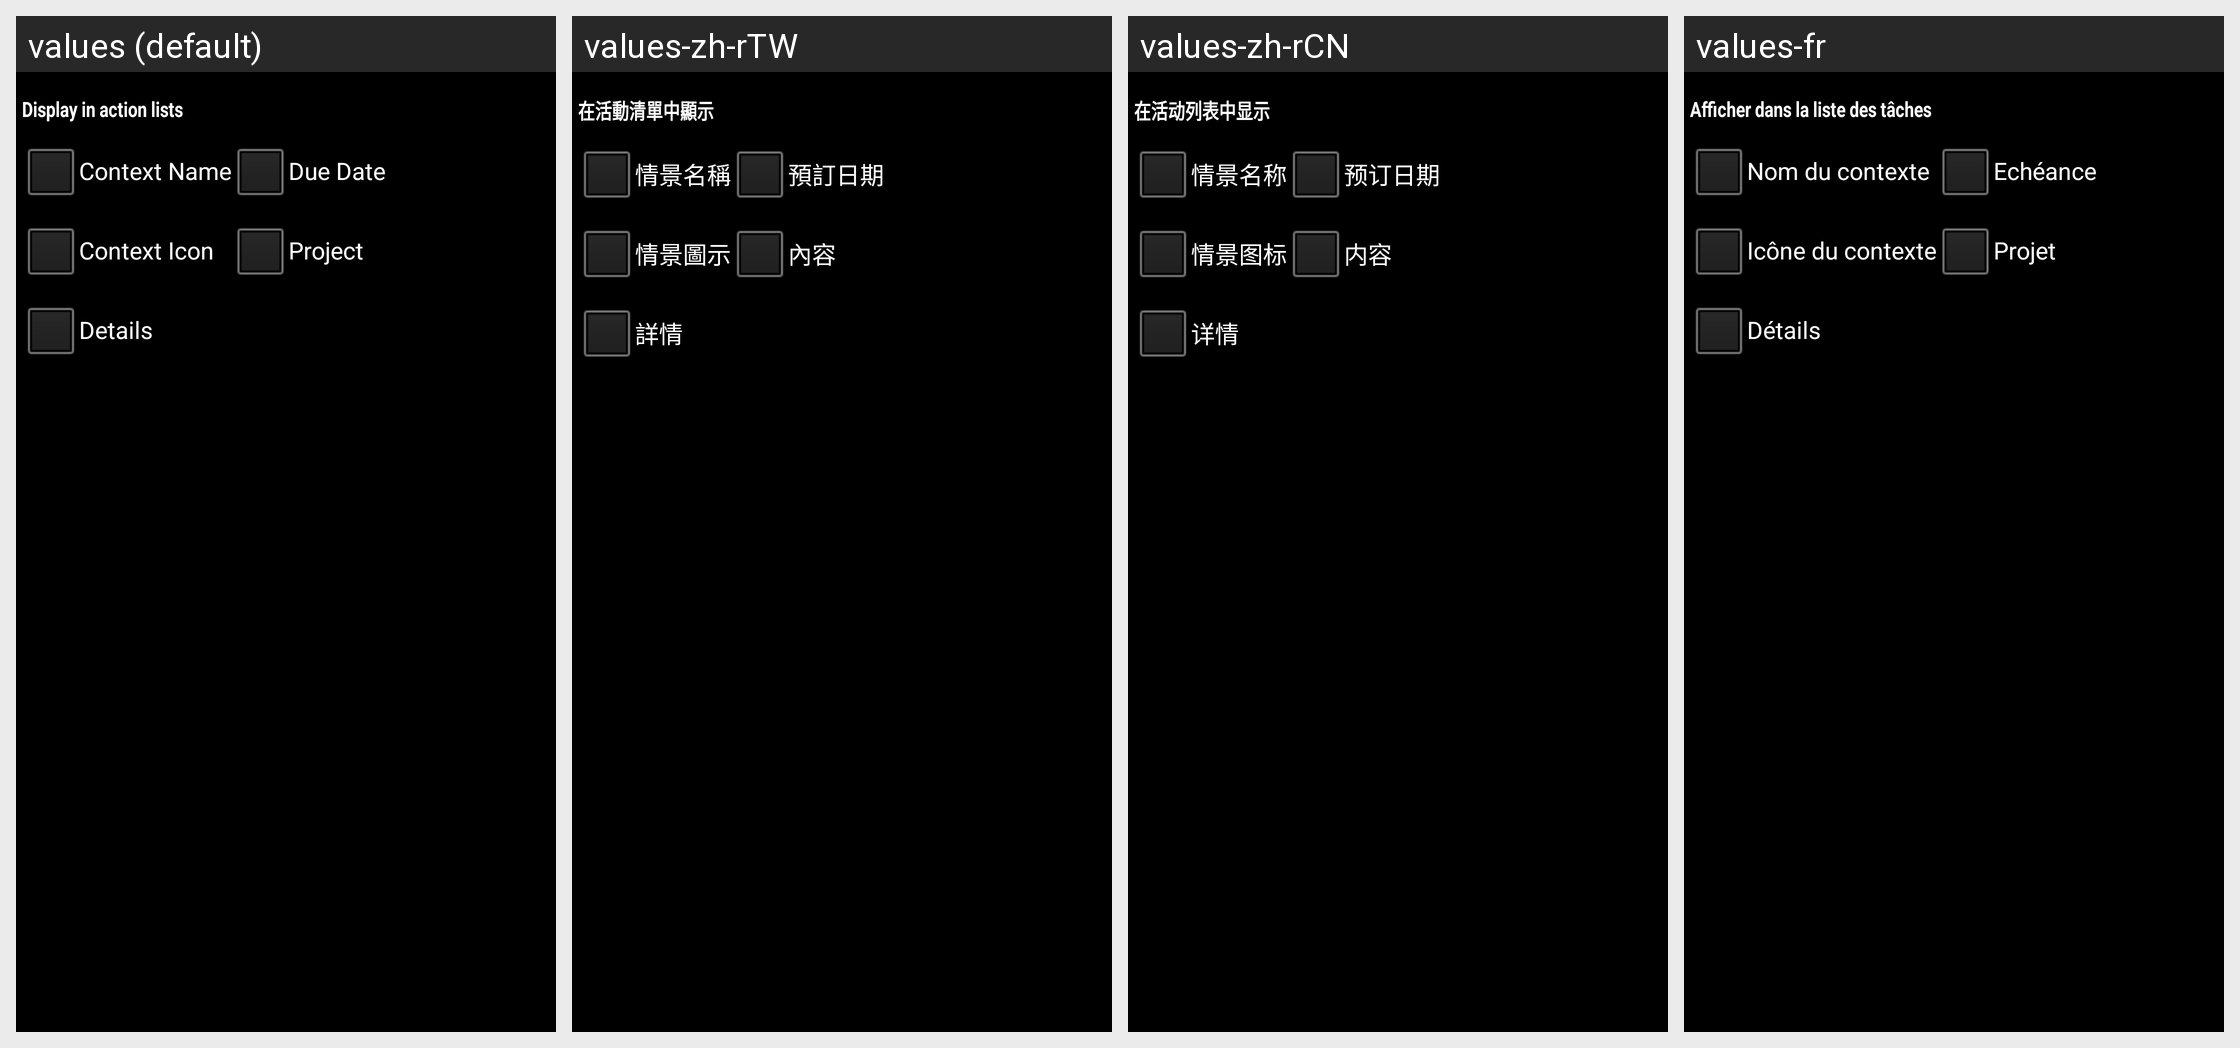

Here is an Android app screen in its default locale and in the app's own translations. Write out the translated-string differences for the strings that appear on this screen.
Android screen res/layout/preferences_appearance.xml rendered under 4 locales, left to right: values (default), values-zh-rTW, values-zh-rCN, values-fr. Device: Nexus 5 (rendered at 1080×1920; each locale shown at half size, 540×960, under a caption strip naming it); theme ShuffleTheme.
Other locales in the repository, not shown: values-de, values-es, values-ja, values-pl.
Strings drawn on this screen, with the default value and each locale's value (text and hints the layout hard-codes, and strings that could not be matched under every locale, appear in the picture but are not listed):

display_task_list_title
  values: Display in action lists
  values-zh-rTW: 在活動清單中顯示
  values-zh-rCN: 在活动列表中显示
  values-fr: Afficher dans la liste des tâches

context_name_title
  values: Context Name
  values-zh-rTW: 情景名稱
  values-zh-rCN: 情景名称
  values-fr: Nom du contexte

due_date_title
  values: Due Date
  values-zh-rTW: 預訂日期
  values-zh-rCN: 预订日期
  values-fr: Echéance

context_icon_title
  values: Context Icon
  values-zh-rTW: 情景圖示
  values-zh-rCN: 情景图标
  values-fr: Icône du contexte

project_title
  values: Project
  values-zh-rTW: 內容
  values-zh-rCN: 内容
  values-fr: Projet

details_title
  values: Details
  values-zh-rTW: 詳情
  values-zh-rCN: 详情
  values-fr: Détails
